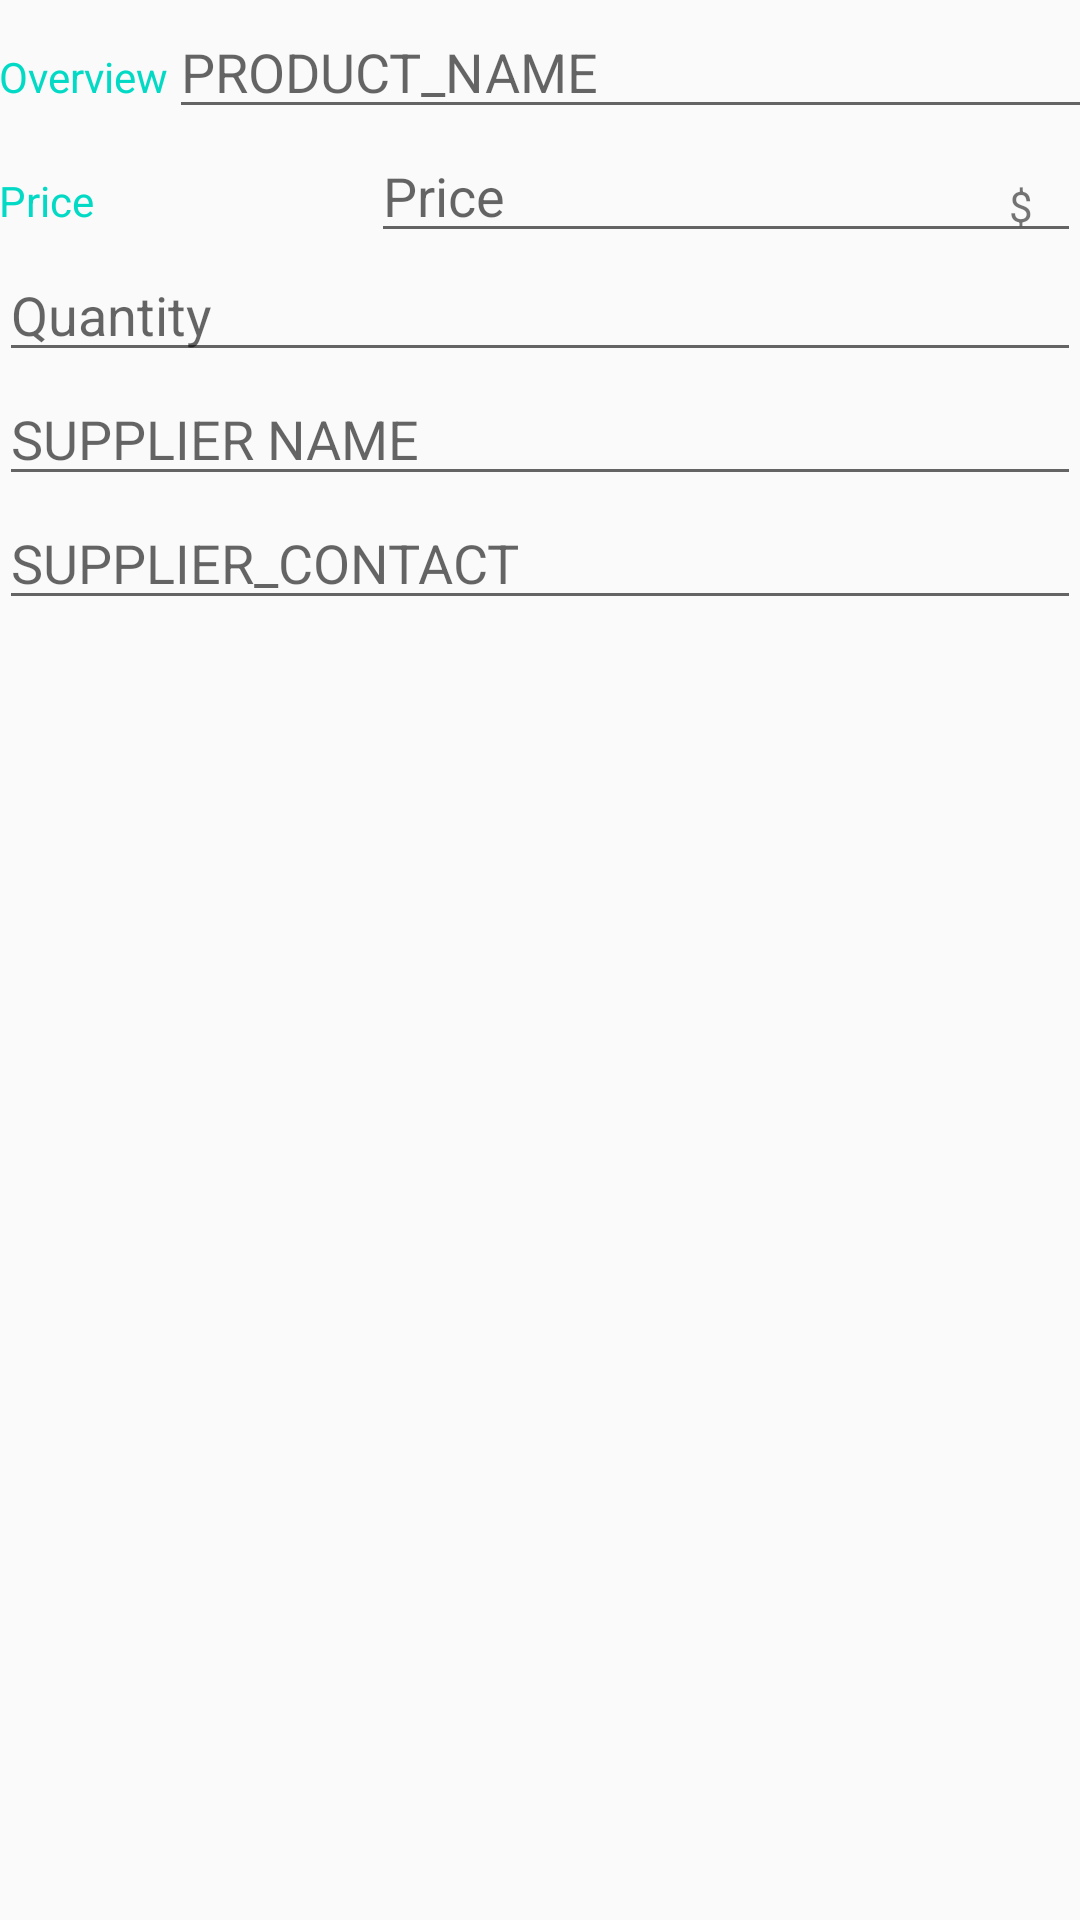

Layout XML and referenced resources for this Android screen:
<!-- AndroidManifest.xml: application theme AppTheme -->
<!-- res/layout/activity_editor.xml -->
<?xml version="1.0" encoding="utf-8"?>
<LinearLayout xmlns:android="http://schemas.android.com/apk/res/android"
    xmlns:tools="http://schemas.android.com/tools"
    android:layout_width="match_parent"
    android:layout_height="match_parent"
    android:orientation="vertical"
    android:padding="@dimen/activity_margin"
    tools:context=".EditorActivity">

    
    <LinearLayout
        android:layout_width="match_parent"
        android:layout_height="wrap_content"
        android:orientation="horizontal">

        <TextView
            style="@style/CategoryStyle"
            android:text="@string/category_overview" />

        <EditText
            android:id="@+id/edit_product_name"
            style="@style/EditorFieldStyle"
            android:hint="PRODUCT_NAME"
            android:inputType="textCapWords" />
    </LinearLayout>

    <LinearLayout
        android:id="@+id/container_measurement"
        android:layout_width="match_parent"
        android:layout_height="wrap_content"
        android:orientation="horizontal">

        <TextView
            style="@style/CategoryStyle"
            android:text="@string/price1" />

        <RelativeLayout
            android:layout_width="0dp"
            android:layout_height="wrap_content"
            android:layout_weight="2"
            android:paddingLeft="4dp">

            <EditText
                android:id="@+id/edit_price"
                style="@style/EditorFieldStyle"
                android:hint="@string/prce"
                android:inputType="number" />

            <TextView
                android:id="@+id/label_dollar_units"
                style="@style/EditorUnitsStyle"
                android:text="@string/dollar" />
        </RelativeLayout>
    </LinearLayout>

    <EditText
        android:id="@+id/edit_quantity_name"
        style="@style/EditorFieldStyle"
        android:hint="@string/quantity"
        android:inputType="textCapWords" />

    <EditText
        android:id="@+id/edit_supplier_name"
        style="@style/EditorFieldStyle"
        android:hint="@string/supplier_name"
        android:inputType="textCapWords" />

    <EditText
        android:id="@+id/edit_supplier_contact"
        style="@style/EditorFieldStyle"
        android:hint="@string/supplier_contact"
        android:inputType="textCapWords" />
</LinearLayout>
<!-- resources referenced by this layout -->
<resources>
  <string name="category_overview">Overview</string>
  <string name="dollar">$</string>
  <string name="prce">Price</string>
  <string name="price1">Price</string>
  <string name="quantity">Quantity</string>
  <string name="supplier_contact">SUPPLIER_CONTACT</string>
  <string name="supplier_name">SUPPLIER NAME</string>
  <style name="CategoryStyle">
          <item name="android:layout_height">wrap_content</item>
          <item name="android:layout_width">0dp</item>
          <item name="android:layout_weight">1</item>
          <item name="android:paddingTop">16dp</item>
          <item name="android:textColor">@color/colorAccent</item>
  
          <item name="android:textAppearance">?android:textAppearanceSmall</item>
      </style>
  <style name="EditorFieldStyle">
          <item name="android:layout_height">wrap_content</item>
          <item name="android:layout_width">match_parent</item>
  
          <item name="android:textAppearance">?android:textAppearanceMedium</item>
      </style>
  <style name="EditorUnitsStyle">
          <item name="android:layout_height">wrap_content</item>
          <item name="android:layout_width">wrap_content</item>
          <item name="android:layout_alignParentRight">true</item>
          <item name="android:paddingRight">16dp</item>
          <item name="android:paddingTop">16dp</item>
          <item name="android:textAppearance">?android:textAppearanceSmall</item>
      </style>
  <style name="AppTheme" parent="Theme.AppCompat.Light.DarkActionBar">
          
          <item name="colorPrimary">@color/colorPrimary</item>
          <item name="colorPrimaryDark">@color/colorPrimaryDark</item>
          <item name="colorAccent">@color/colorAccent</item>
      </style>
  <!-- not gathered from this repository: default colours our renderer supplied (Android Studio template values) -->
  <color name="colorPrimary">#FF6200EE</color>
  <color name="colorPrimaryDark">#FF3700B3</color>
  <color name="colorAccent">#FF03DAC5</color>
</resources>
